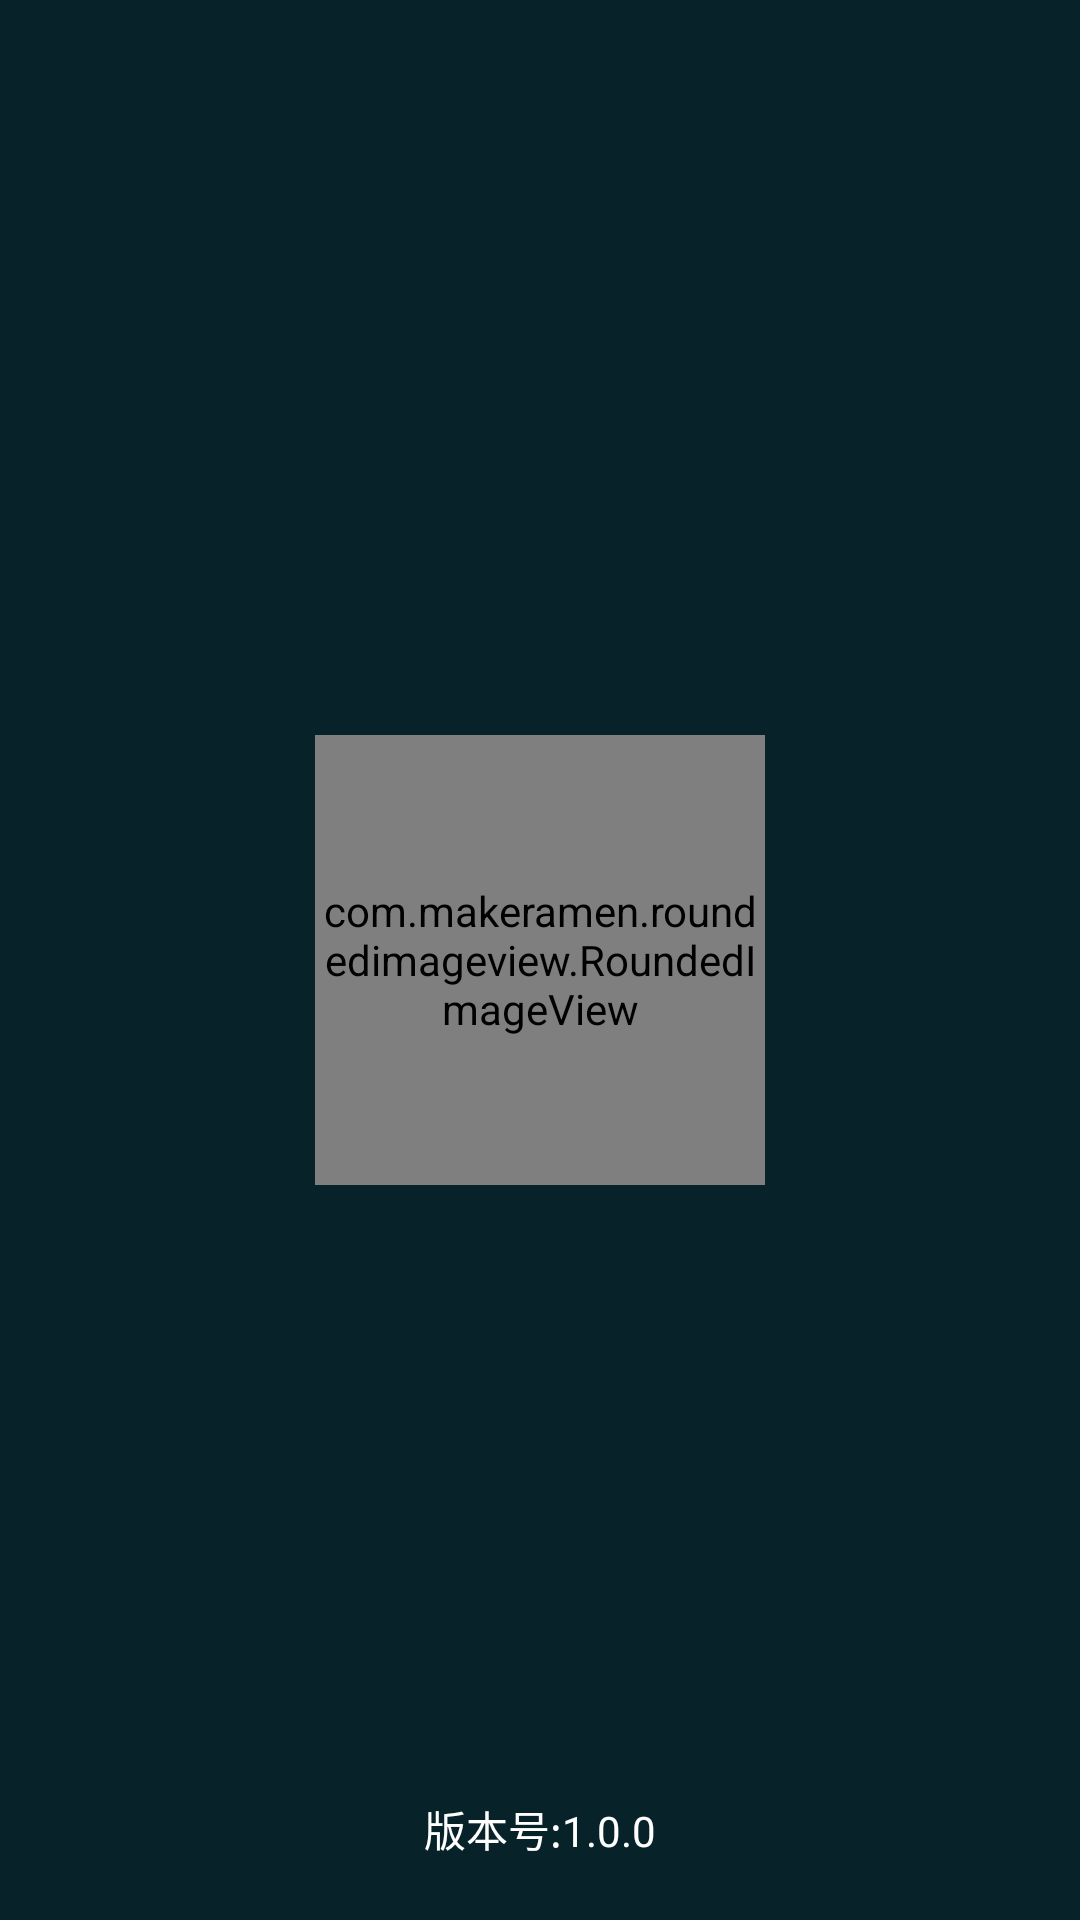

Reconstruct the res/layout file that produces this screen, plus the resources it refers to.
<!-- AndroidManifest.xml: activity theme SplashTheme -->
<!-- res/layout/activity_splash.xml -->
<?xml version="1.0" encoding="utf-8"?>
<RelativeLayout xmlns:android="http://schemas.android.com/apk/res/android"
    xmlns:tools="http://schemas.android.com/tools"
    android:layout_width="match_parent"
    android:layout_height="match_parent"
    xmlns:app="http://schemas.android.com/apk/res-auto"
    android:background="#072229"
    tools:context="com.jit.dyy.dosleep.SplashActivity">

    <com.makeramen.roundedimageview.RoundedImageView
        android:layout_width="150dp"
        android:layout_height="150dp"
        android:layout_centerInParent="true"
        app:riv_oval="true"
        app:riv_border_width="1dp"
        app:riv_border_color="#0e2d36"
        android:src="@mipmap/ic_dosleep_round"/>

    <TextView
        android:id="@+id/tv_version"
        android:layout_width="match_parent"
        android:layout_height="wrap_content"
        android:layout_alignParentBottom="true"
        android:layout_marginBottom="20dp"
        android:gravity="center"
        android:text="版本号:1.0.0"
        android:textColor="@android:color/white" />


</RelativeLayout>
<!-- resources referenced by this layout -->
<resources>
  <!-- mipmap ic_dosleep_round: png bitmap (mipmap-hdpi, 6370 bytes) -->
  <style name="SplashTheme" parent="AppTheme">
          <item name="android:windowFullscreen">true</item>
          <item name="android:windowBackground">@color/dstheme0</item>
      </style>
  <style name="AppTheme" parent="Theme.AppCompat.Light.DarkActionBar">
          
          <item name="colorPrimary">@color/dstheme6</item>
          <item name="colorPrimaryDark">@color/dstheme2</item>
          <item name="colorAccent">@color/dsAccent</item>
          <item name="windowNoTitle">true</item>
      </style>
  <color name="dstheme0">#051e25</color>
  <color name="dstheme6">#1d4854</color>
  <color name="dstheme2">#0b2830</color>
  <color name="dsAccent">#FFD700</color>
</resources>
